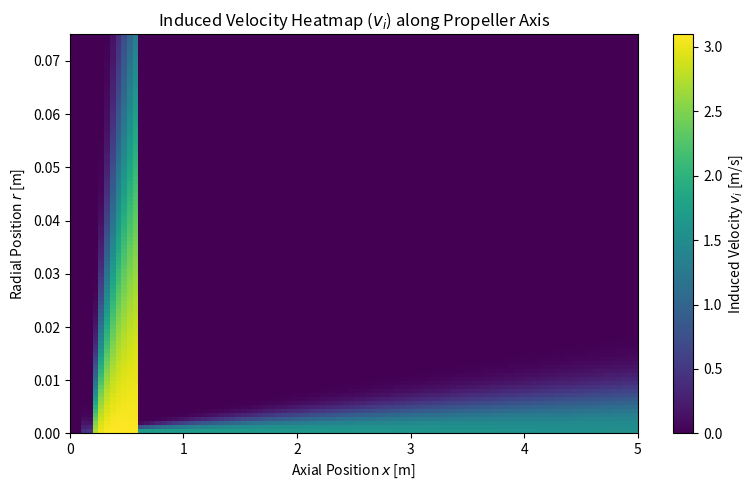

This chart was generated by the following Python code:
import matplotlib.pyplot as plt
import numpy as np
import random

############# VARIABLES #############

rho = 1.225 # air density at room temp 

D_p = 0.15 # Propeller diameter [m]
C_T = 0.1 # Thrust coefficient
n = 3000 / 60 # Propeller speed [rps]
R_p = D_p / 2 # Propeller radius [m]
R_h = 0.01 # Hub radius [m]

K = 1 # RANDOM VALUE!!!
K_visc = K * (1 / 15.68) # Viscosity coefficient [m^2/s] AT ROOM TEMPERATURE!!!!

V_x = 0.1 # RANDOM VALUE!!! # velocity at which propeller moving forward (technically 0 cause we hoverin)

T = C_T * (rho * n**2 * D_p**4)


############# INITIAL CALCULATIONS #############


# Efflex velocity [m/s] - absolute max value reached at efflex
def V_0(D_p = D_p, C_T = C_T, n = n): 
    print(f'V_0: {1.33 * n * D_p * np.sqrt(C_T)}')
    return 1.33 * n * D_p * np.sqrt(C_T)


# Some coefficient ( = inf for V_x = 0)
def K_T(V_x = V_x, T=T, rho=1.225, R_p = R_p):
    return (T / (4 * rho * R_p**2 * V_x**2)) if V_x != 0 else 0

# Some coefficient 
def a(K_T):
    return (-1 + np.sqrt(1 + 8 * (K_T/np.pi)))/2 if K_T != 0 else 0

# Efflux position [m]
def x_0(V_0, a, V_x, R_p = R_p): # efflux position [m]
    print(f'square root for x_0: {V_0*(2*a*V_x - V_0)}')
    return ((V_0 - a * V_x) * R_p) / (np.sqrt(V_0*(2*a*V_x - V_0)))

# Average velocity at given x position [m/s]
def v_i_avg(x, a, V_x = 0, R_p = R_p):
    return a * V_x * (1 + x / np.sqrt((R_p**2 + x**2)))

# Radius at given x position [m]
def R_s(x, a, R_p = R_p):
    return R_p * (1 - 0.5 * a * x / np.sqrt((R_p**2 + x**2)))


R_0 = R_s(0, a(K_T())) # Radius at efflux [m]

# Radius at which V_0 occurs at x_0 [m]
def R_m_0(R_0 = R_0, R_h = R_h): 
    return 0.7 * (R_0 - R_h)

############# VELOCITY CALCULATIONS #############


# Maximum velocity in the zone of flow establishment (POST efflix)
# starts at efflix (x_0) and ends at x_0 + 3.25 * D_0
def V_ZFE_max(V_0, x, x_0, R_0 = R_0):
    D_0 = 2 * R_0 # Diameter at efflux [m]

    if x >= x_0 and x <= (x_0 + 3.25 * D_0):
        return V_0 * (1.0172 - K_visc * 0.1835 * (x - x_0) / D_0)
    else:
        return 0
    
# Maximum velocity  in zone of established flow (also POST efflix, but comes AFTER ZFE)
# Starts at x_0 + 3.25 * D_0 (and goes to infignity technically)
def V_ZEF_max(V_0, x, x_0, R_0 = R_0):
    D_0 = 2 * R_0 # Diameter at efflux [m]

    if x > (x_0 + 3.25 * D_0):
        return V_0 * (0.543 - K_visc * 0.0281 * (x - x_0) / D_0)
    else:
        return 0
    
# Alternatively can use this one combined function instead of the two before this
def V_max(V_0, x, x_0, R_0 = R_0):
    D_0 = 2 * R_0 # Diameter at efflux [m]
    
    if x >= x_0 and x <= (x_0 + 3.25 * D_0):
        return V_0 * (1.0172 - K_visc * 0.1835 * (x - x_0) / D_0)
    elif x > (x_0 + 3.25 * D_0):
        return V_0 * (0.543 - K_visc * 0.0281 * (x - x_0) / D_0)
    else:
        return 0
    

# Induced velocity at given axial (x) position and radial (r) position
def v_i(V_max, r, x, x_0, R_m_0, R_0 = R_0):
    D_0 = 2 * R_0
    print(f'x0: {x_0}')

    if x >= x_0 and x <= (x_0 + 0.5*D_0):
        print(R_m_0)
        return V_max * np.e ** (-0.5 * ((r - R_m_0) / (0.5 * R_m_0))**2)

    elif x > (x_0 + 0.5*D_0) and x <= (x_0 + 3.25 * D_0):
        return V_max * np.e ** (-0.5 * ((r - R_m_0) / (0.5 * R_m_0 + (0.075 * (x - x_0 - R_0))/K_visc))**2)

    elif x > (x_0 + 3.25 * D_0):
        return V_max * np.e ** (-22.2 * (r / (K_visc * (x-x_0)))**2)
    
    else:
        print('poop happened')
        return 0
    


x_vals = np.linspace(0, 5, 100)
r_vals = []
v_i_vals = []
tot_vals = [] # of format : [ [x, r, v_i], [x, r, v_i], .... ]

for x in x_vals:
    r = R_s(x, a(K_T()))
    print(r)
    r_vals.append(r)


# for i in range(len(x_vals)):
#     x = x_vals[i]
#     r = r_vals[i]


#     v_max = V_max(V_0(), x, x_0(V_0(), a(K_T()), V_x))

#     print(v_max)


#     v_i_vals.append(v_i(v_max, r, x, x_0(V_0(), a(K_T()), V_x), R_m_0()))


# x_vals = np.array(x_vals)
# r_vals = np.array(r_vals)
# v_i_vals = np.array(v_i_vals)

# plt.figure(figsize=(8, 5))
# sc = plt.scatter(x_vals, r_vals, c=v_i_vals, cmap='viridis', s=20)
# plt.colorbar(sc, label='Induced Velocity $v_i$ [m/s]')
# plt.xlabel('Axial Position $x$ [m]')
# plt.ylabel('Radial Position $r$ [m]')
# plt.title('Induced Velocity ($v_i$) along Propeller Axis')
# plt.grid(True)
# plt.tight_layout()
# plt.show()

x_vals = np.linspace(0, 5, 100)
r_grid = []
v_i_grid = []

for i in range(len(x_vals)):
    x = x_vals[i]
    r_row = np.linspace(0, R_s(x, a(K_T())), 100)
    v_i_row = []
    for r in r_row:
        v_max = V_max(V_0(), x, x_0(V_0(), a(K_T()), V_x))
        v_i_val = v_i(v_max, r, x, x_0(V_0(), a(K_T()), V_x), R_m_0())
        # v_i_val = random.random()
        v_i_row.append(v_i_val)
    r_grid.append(r_row)
    v_i_grid.append(v_i_row)

r_grid = np.array(r_grid)  # shape: (len(x_vals), 100)
v_i_grid = np.array(v_i_grid)  # shape: (len(x_vals), 100)

plt.figure(figsize=(8, 5))

plt.imshow(
    v_i_grid.T, 
    extent=[x_vals[0], x_vals[-1], 0, np.max(r_grid)], 
    aspect='auto', 
    origin='lower', 
    cmap='viridis'
)
plt.colorbar(label='Induced Velocity $v_i$ [m/s]')
plt.xlabel('Axial Position $x$ [m]')
plt.ylabel('Radial Position $r$ [m]')
plt.title('Induced Velocity Heatmap ($v_i$) along Propeller Axis')
plt.tight_layout()
plt.show()





















